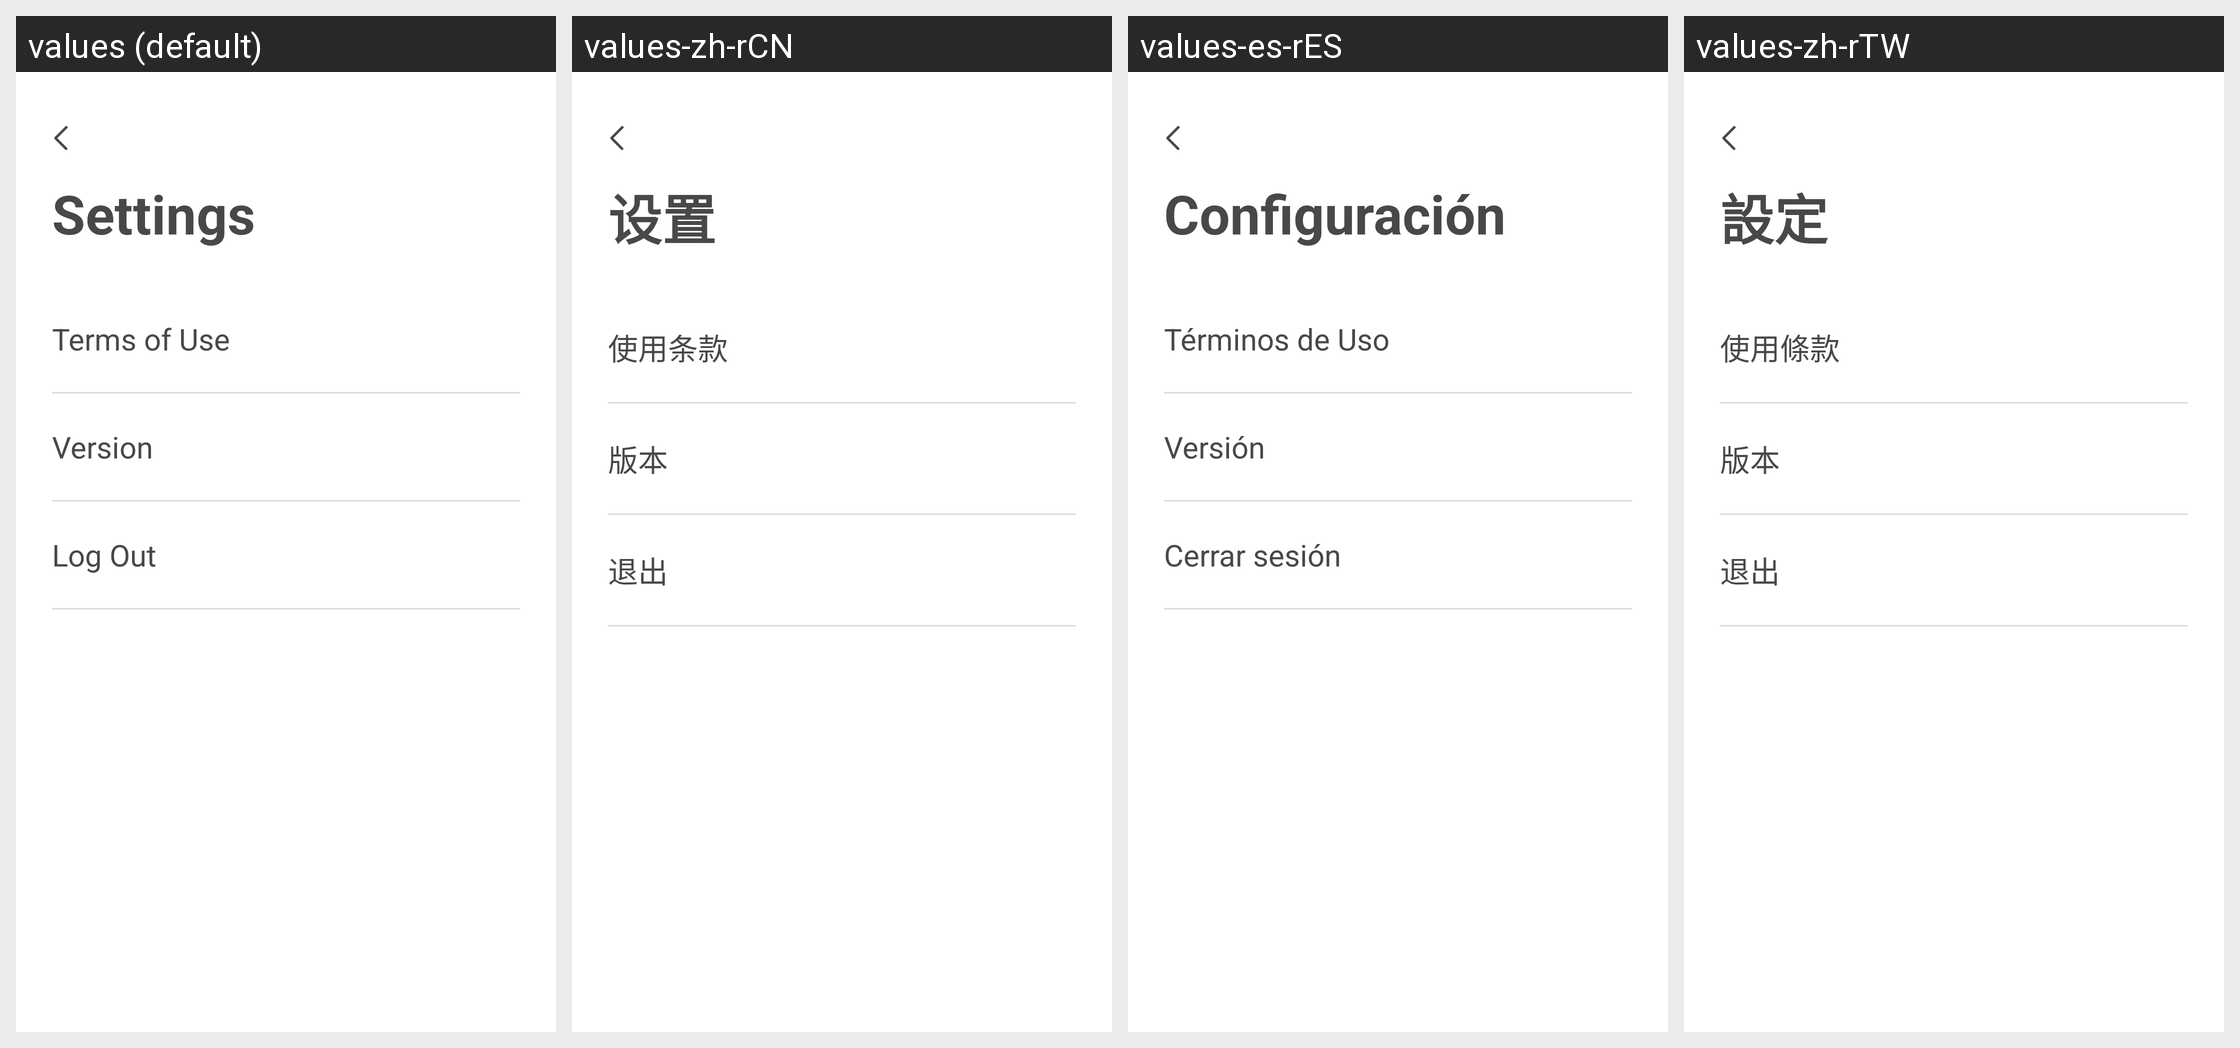

The same Android screen rendered under several of its app's locales, left to right. List the strings drawn on it with the default value and each locale's translation.
Android screen res/layout/activity_settings.xml rendered under 4 locales, left to right: values (default), values-zh-rCN, values-es-rES, values-zh-rTW. Device: Nexus 5 (rendered at 1080×1920; each locale shown at half size, 540×960, under a caption strip naming it); theme AppTheme.NoActionBar.
Strings drawn on this screen, with the default value and each locale's value (text and hints the layout hard-codes, and strings that could not be matched under every locale, appear in the picture but are not listed):

SETTINGS
  values: Settings
  values-zh-rCN: 设置
  values-es-rES: Configuración
  values-zh-rTW: 設定

TERMSOFUSE
  values: Terms of Use
  values-zh-rCN: 使用条款
  values-es-rES: Términos de Uso
  values-zh-rTW: 使用條款

VERSION
  values: Version
  values-zh-rCN: 版本
  values-es-rES: Versión
  values-zh-rTW: 版本

LOGOUT
  values: Log Out
  values-zh-rCN: 退出
  values-es-rES: Cerrar sesión
  values-zh-rTW: 退出
